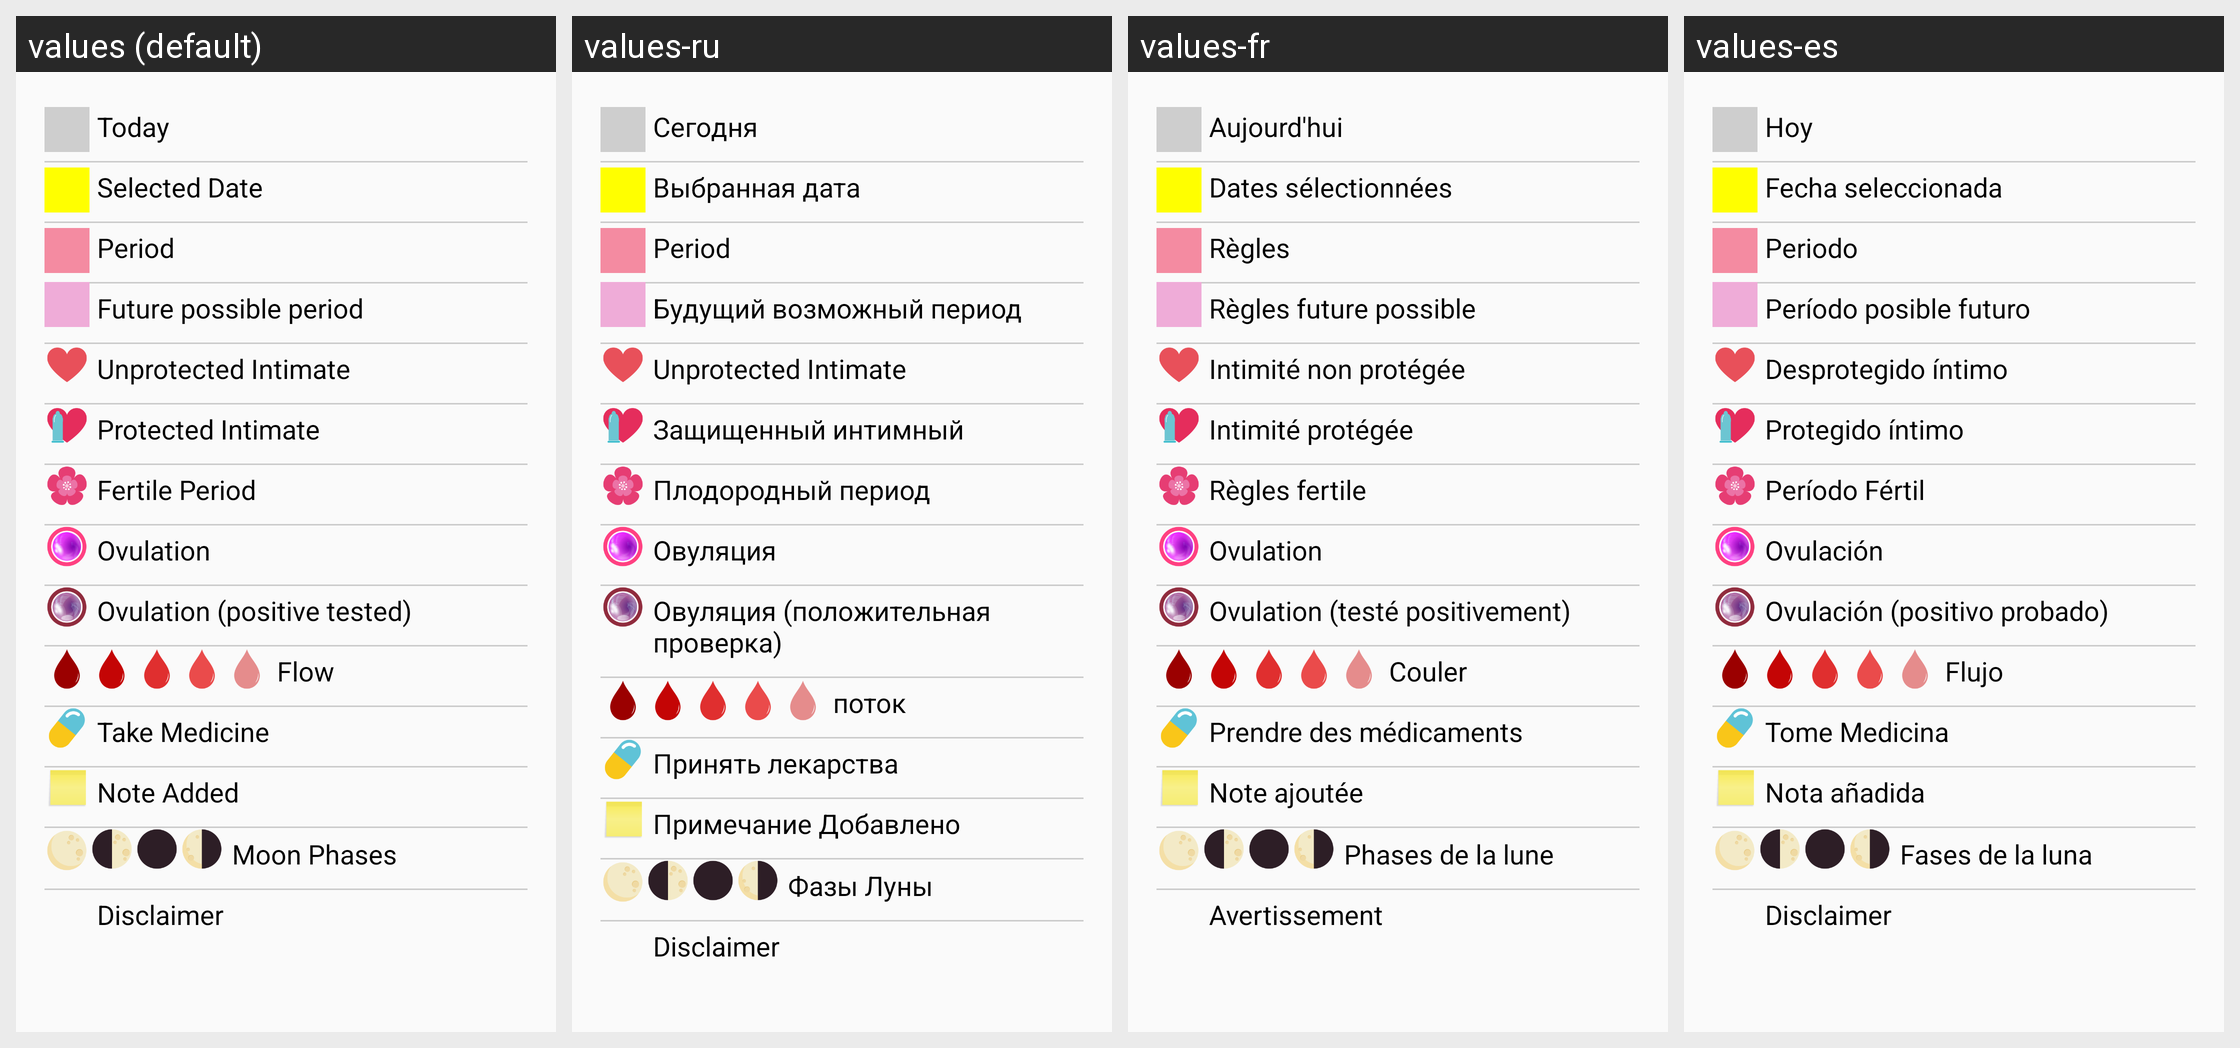

For this localized Android screen grid, give each drawn string resource with its value in every locale shown.
Android screen res/layout/activity_legenda_calendar.xml rendered under 4 locales, left to right: values (default), values-ru, values-fr, values-es. Device: Nexus 5 (rendered at 1080×1920; each locale shown at half size, 540×960, under a caption strip naming it); theme AppThemeLegenda.
Other locales in the repository, not shown: values-de, values-it, values-pt.
Strings drawn on this screen, with the default value and each locale's value (text and hints the layout hard-codes, and strings that could not be matched under every locale, appear in the picture but are not listed):

day_today
  values: Today
  values-ru: Cегодня
  values-fr: Aujourd'hui
  values-es: Hoy

day_selected
  values: Selected Date
  values-ru: Выбранная дата
  values-fr: Dates sélectionnées
  values-es: Fecha seleccionada

cal_period
  values: Period
  values-ru: Period
  values-fr: Règles
  values-es: Periodo

cal_fut_period
  values: Future possible period
  values-ru: Будущий возможный период
  values-fr: Règles future possible
  values-es: Período posible futuro

cal_intimate_unprotected
  values: Unprotected Intimate
  values-ru: Unprotected Intimate
  values-fr: Intimité non protégée
  values-es: Desprotegido íntimo

cal_intimate_protected
  values: Protected Intimate
  values-ru: Защищенный интимный
  values-fr: Intimité protégée
  values-es: Protegido íntimo

cal_fertile
  values: Fertile Period
  values-ru: Плодородный период
  values-fr: Règles fertile
  values-es: Período Fértil

cal_ovulation
  values: Ovulation
  values-ru: Овуляция
  values-fr: Ovulation
  values-es: Ovulación

cal_ovulation_test
  values: Ovulation (positive tested)
  values-ru: Овуляция (положительная проверка)
  values-fr: Ovulation (testé positivement)
  values-es: Ovulación (positivo probado)

cal_spotting
  values: Flow
  values-ru: поток
  values-fr: Couler
  values-es: Flujo

cal_medicine
  values: Take Medicine
  values-ru: Принять лекарства
  values-fr: Prendre des médicaments
  values-es: Tome Medicina

cal_note
  values: Note Added
  values-ru: Примечание Добавлено
  values-fr: Note ajoutée
  values-es: Nota añadida

app_name_moonphase
  values: Moon Phases
  values-ru: Фазы Луны
  values-fr: Phases de la lune
  values-es: Fases de la luna

cal_disclaimer_title
  values: Disclaimer
  values-ru: Disclaimer
  values-fr: Avertissement
  values-es: Disclaimer
